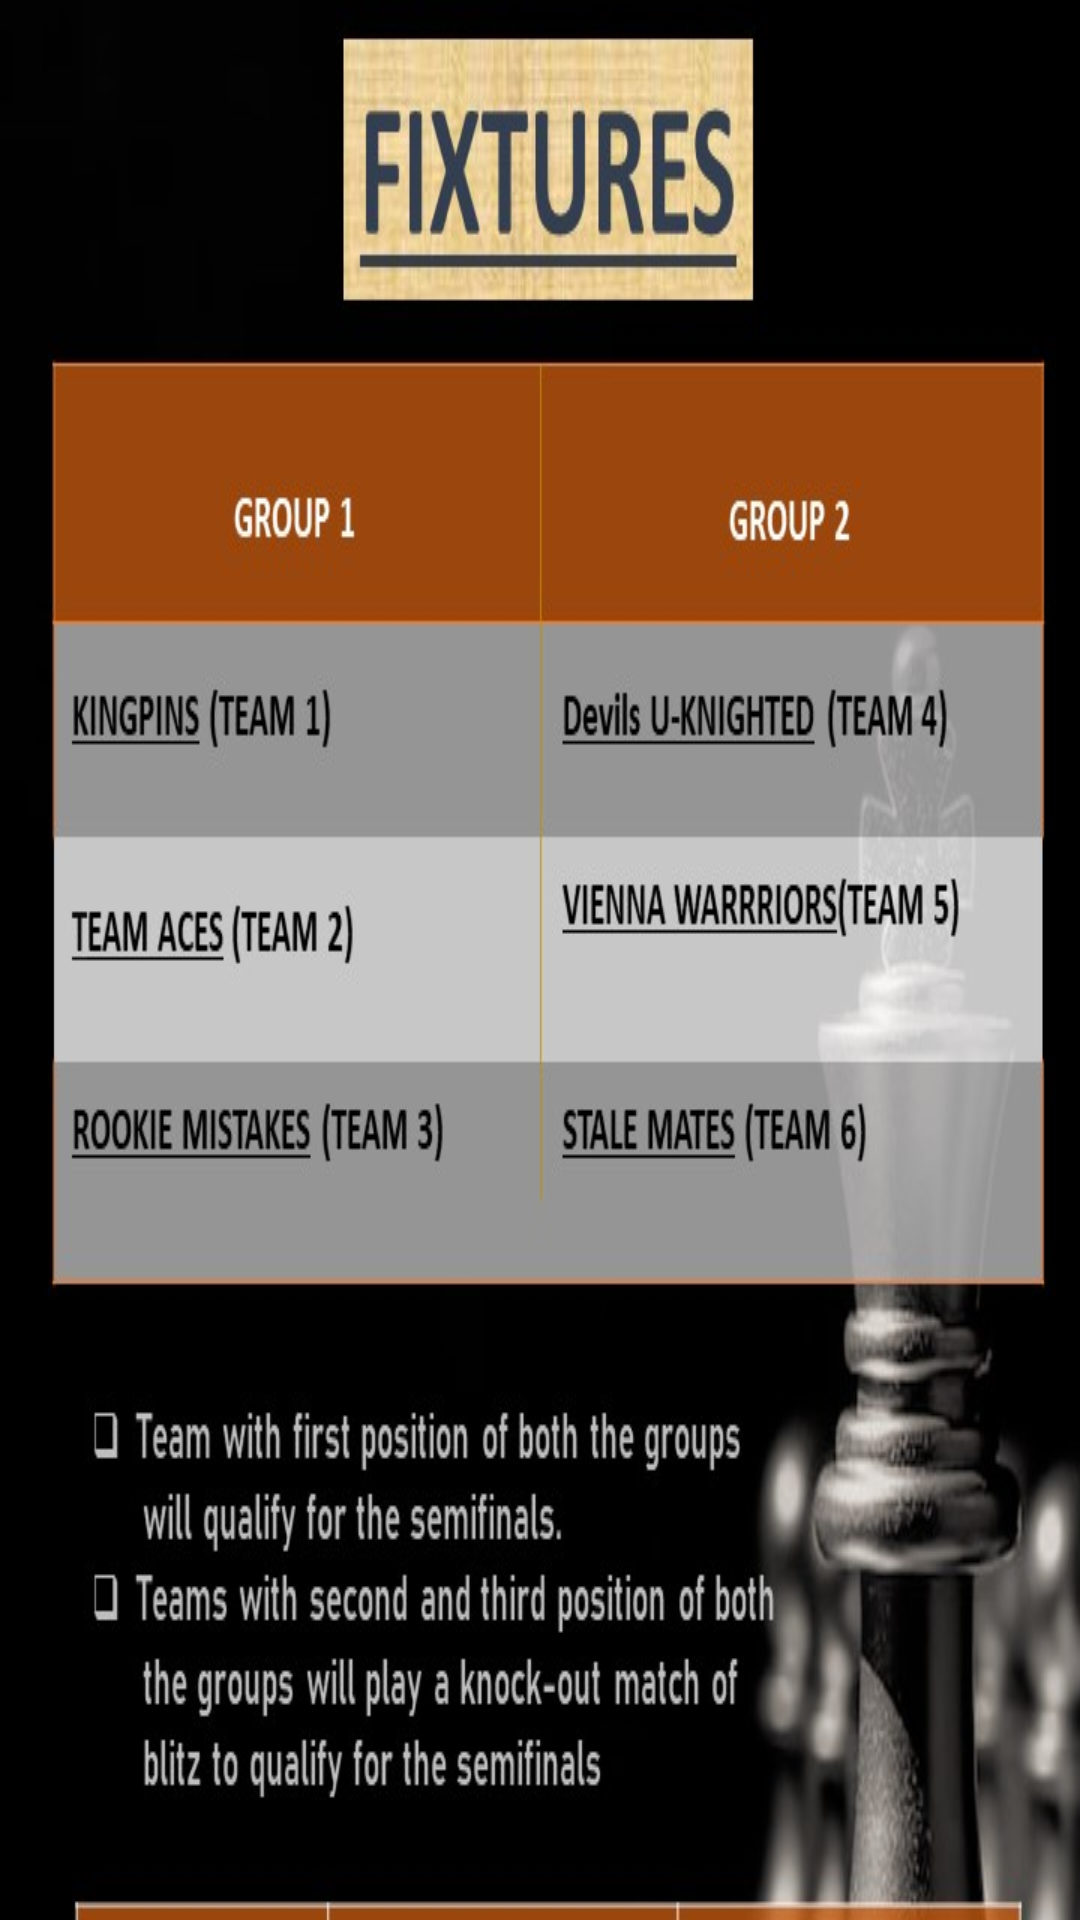

Reconstruct the res/layout file that produces this screen, plus the resources it refers to.
<!-- AndroidManifest.xml: application theme Theme.ChessIIITRanchi -->
<!-- res/layout/fragment_fixtures.xml -->
<?xml version="1.0" encoding="utf-8"?>
<FrameLayout xmlns:android="http://schemas.android.com/apk/res/android"
    xmlns:tools="http://schemas.android.com/tools"
    android:layout_width="match_parent"
    android:layout_height="match_parent"
    tools:context=".ui.Fixtures.FixturesFragment"
    android:background="@color/primary_white">

    
    <ScrollView
        android:layout_width="match_parent"
        android:layout_height="match_parent">

    <LinearLayout
        android:layout_width="match_parent"
        android:layout_height="match_parent"
        android:orientation="vertical">



    <ImageView
        android:layout_width="match_parent"
        android:layout_height="match_parent"
        android:background="@drawable/fixtures"/>

    <ImageView
        android:layout_width="match_parent"
        android:layout_height="match_parent"
        android:background="@drawable/fixtures2"/>

    </LinearLayout>

    </ScrollView>

</FrameLayout>
<!-- resources referenced by this layout -->
<resources>
  <color name="primary_white">#F3F3F3</color>
  <!-- drawable fixtures: jpeg bitmap (drawable, 127676 bytes) -->
  <!-- drawable fixtures2: jpeg bitmap (drawable, 100026 bytes) -->
  <style name="Theme.ChessIIITRanchi" parent="Theme.AppCompat.DayNight.DarkActionBar">
          
          <item name="colorPrimary">@color/purple_500</item>
          <item name="colorPrimaryVariant">@color/purple_700</item>
          <item name="colorOnPrimary">@color/white</item>
          
          <item name="colorSecondary">@color/teal_200</item>
          <item name="colorSecondaryVariant">@color/teal_700</item>
          <item name="colorOnSecondary">@color/black</item>
          
          <item name="android:statusBarColor" tools:targetApi="l">?attr/colorPrimaryVariant</item>
          
      </style>
  <color name="purple_500">#FF6200EE</color>
  <color name="purple_700">#FF3700B3</color>
  <color name="white">#FFFFFFFF</color>
  <color name="teal_200">#FF03DAC5</color>
  <color name="teal_700">#FF018786</color>
  <color name="black">#FF000000</color>
</resources>
